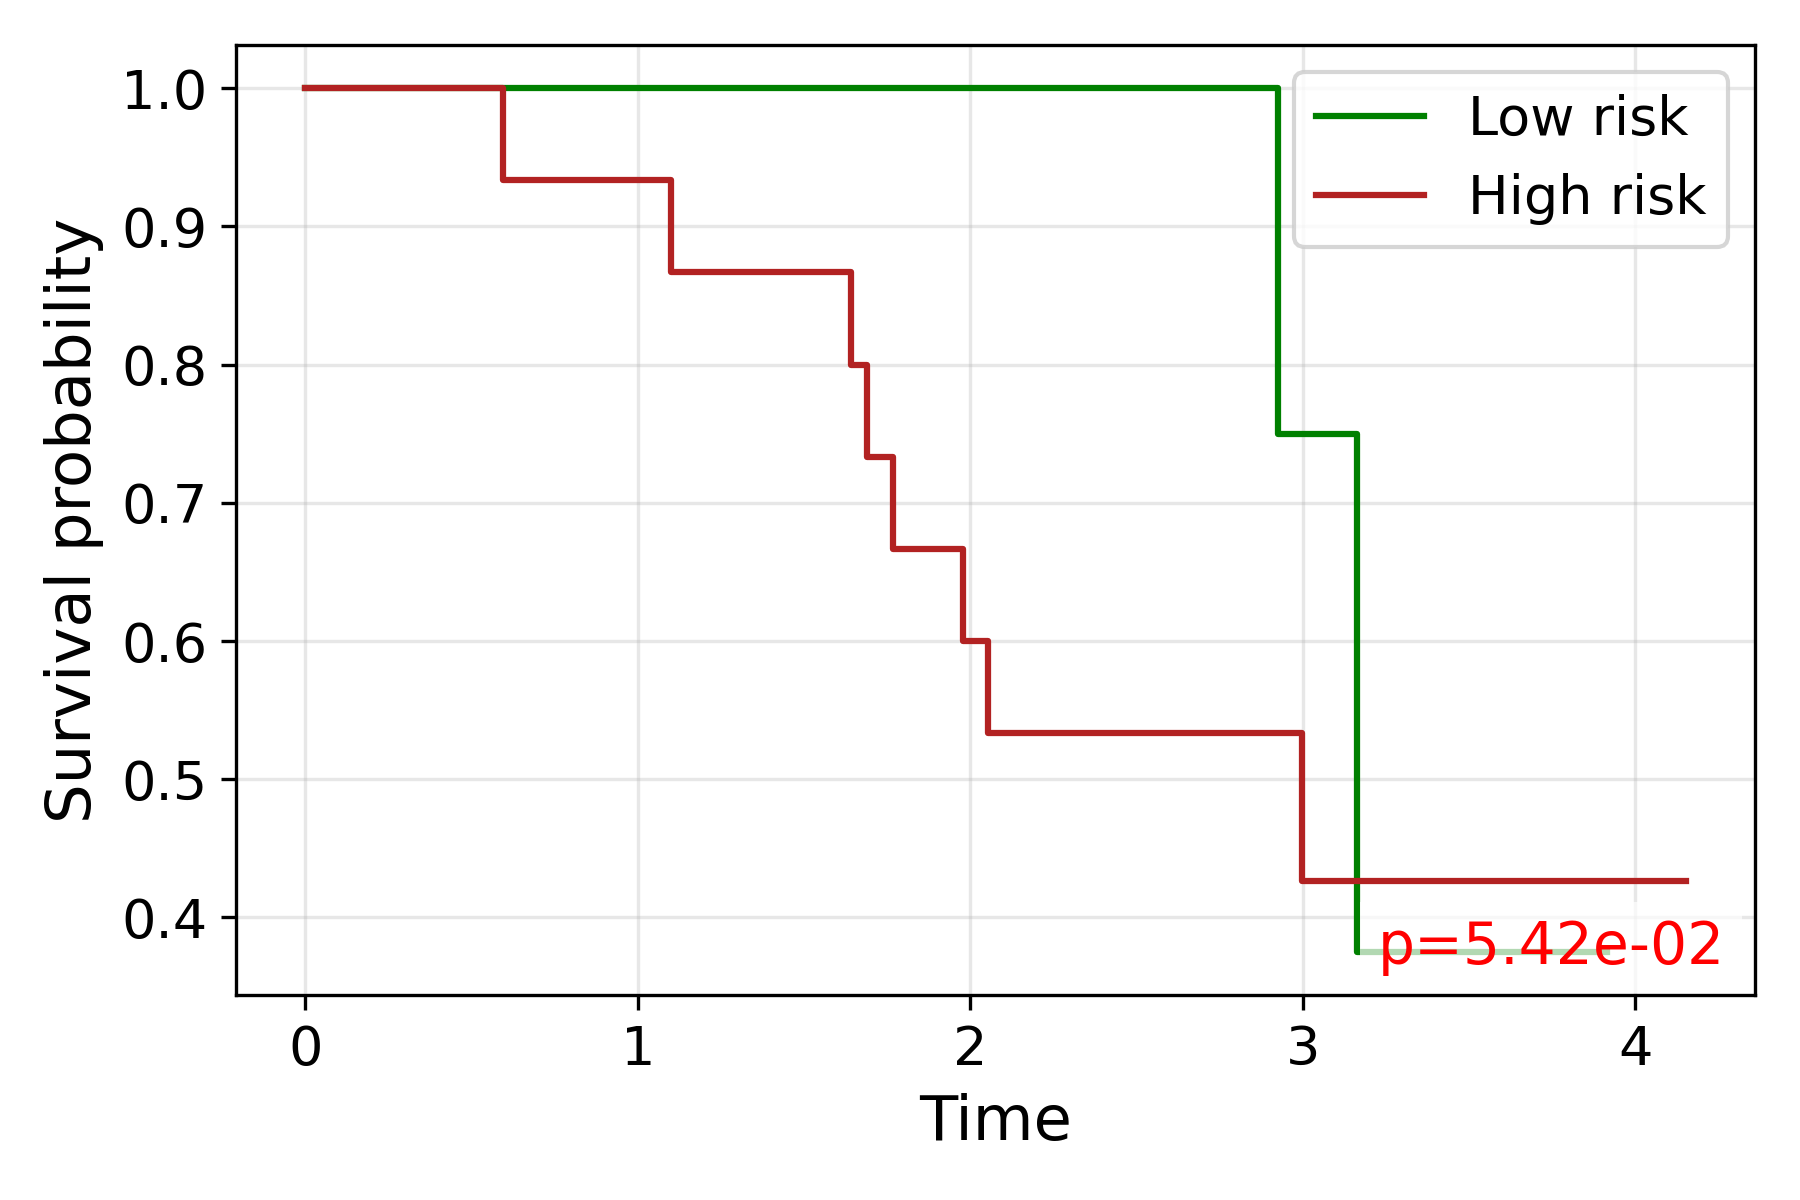

Values plotted in this chart, from the file beside it:
time, S_low, S_high
0.0, 1.0, 1.0
0.5943, , 0.9333
1.1, , 0.8667
1.642, , 0.8
1.689, , 0.7333
1.767, , 0.6667
1.979, , 0.6
2.054, , 0.5333
2.23, 1.0, 
2.3, 1.0, 
2.303, 1.0, 
2.342, , 0.5333
2.356, , 0.5333
2.361, 1.0, 
2.362, 1.0, 
2.513, 1.0, 
2.571, 1.0, 
2.599, 1.0, 
2.608, 1.0, 
2.645, 1.0, 
2.693, , 0.5333
2.926, 0.75, 
2.998, , 0.4267
3.016, , 0.4267
3.075, 0.75, 
3.162, 0.375, 
3.398, , 0.4267
3.414, , 0.4267
3.915, 0.375, 
4.152, , 0.4267
